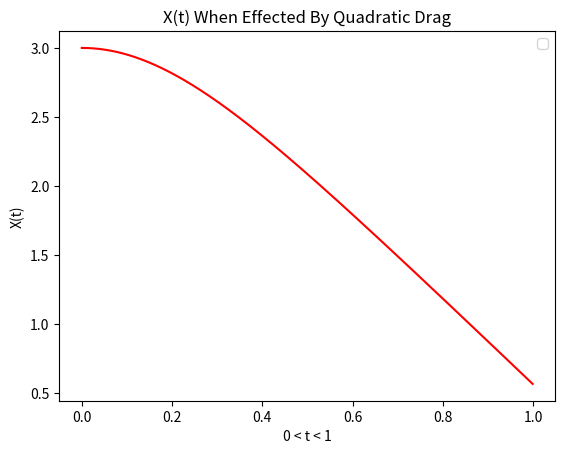

Write the Python code that produced this figure.
#%%
import numpy as np
import matplotlib.pyplot as plt


v0 = 0
c = 1
m = 1
x0 = 3
vmax = np.sqrt(m*9.8/c)
x = np.arange(0,1,.001)
def velocitydrag(t) :
    return vmax*tanh(-9.8*t/vmax)
def positiondrag(t) :
    return -((vmax**2)/9.8)*np.log(cosh((-9.8*t)/vmax)) + x0
def cosh(z) :
    return (np.exp(z)+np.exp(-z))/2
def sinh(z) :
    return (np.exp(z)-np.exp(-z))/2
def tanh(z) :
    return (sinh(z)/cosh(z))


plt.plot(x,positiondrag(x),'-r')
plt.legend(loc='best')
plt.title("X(t) When Effected By Quadratic Drag")
plt.xlabel("0 < t < 1")
plt.ylabel("X(t)")
plt.show()
exit()


# %%


# %%
